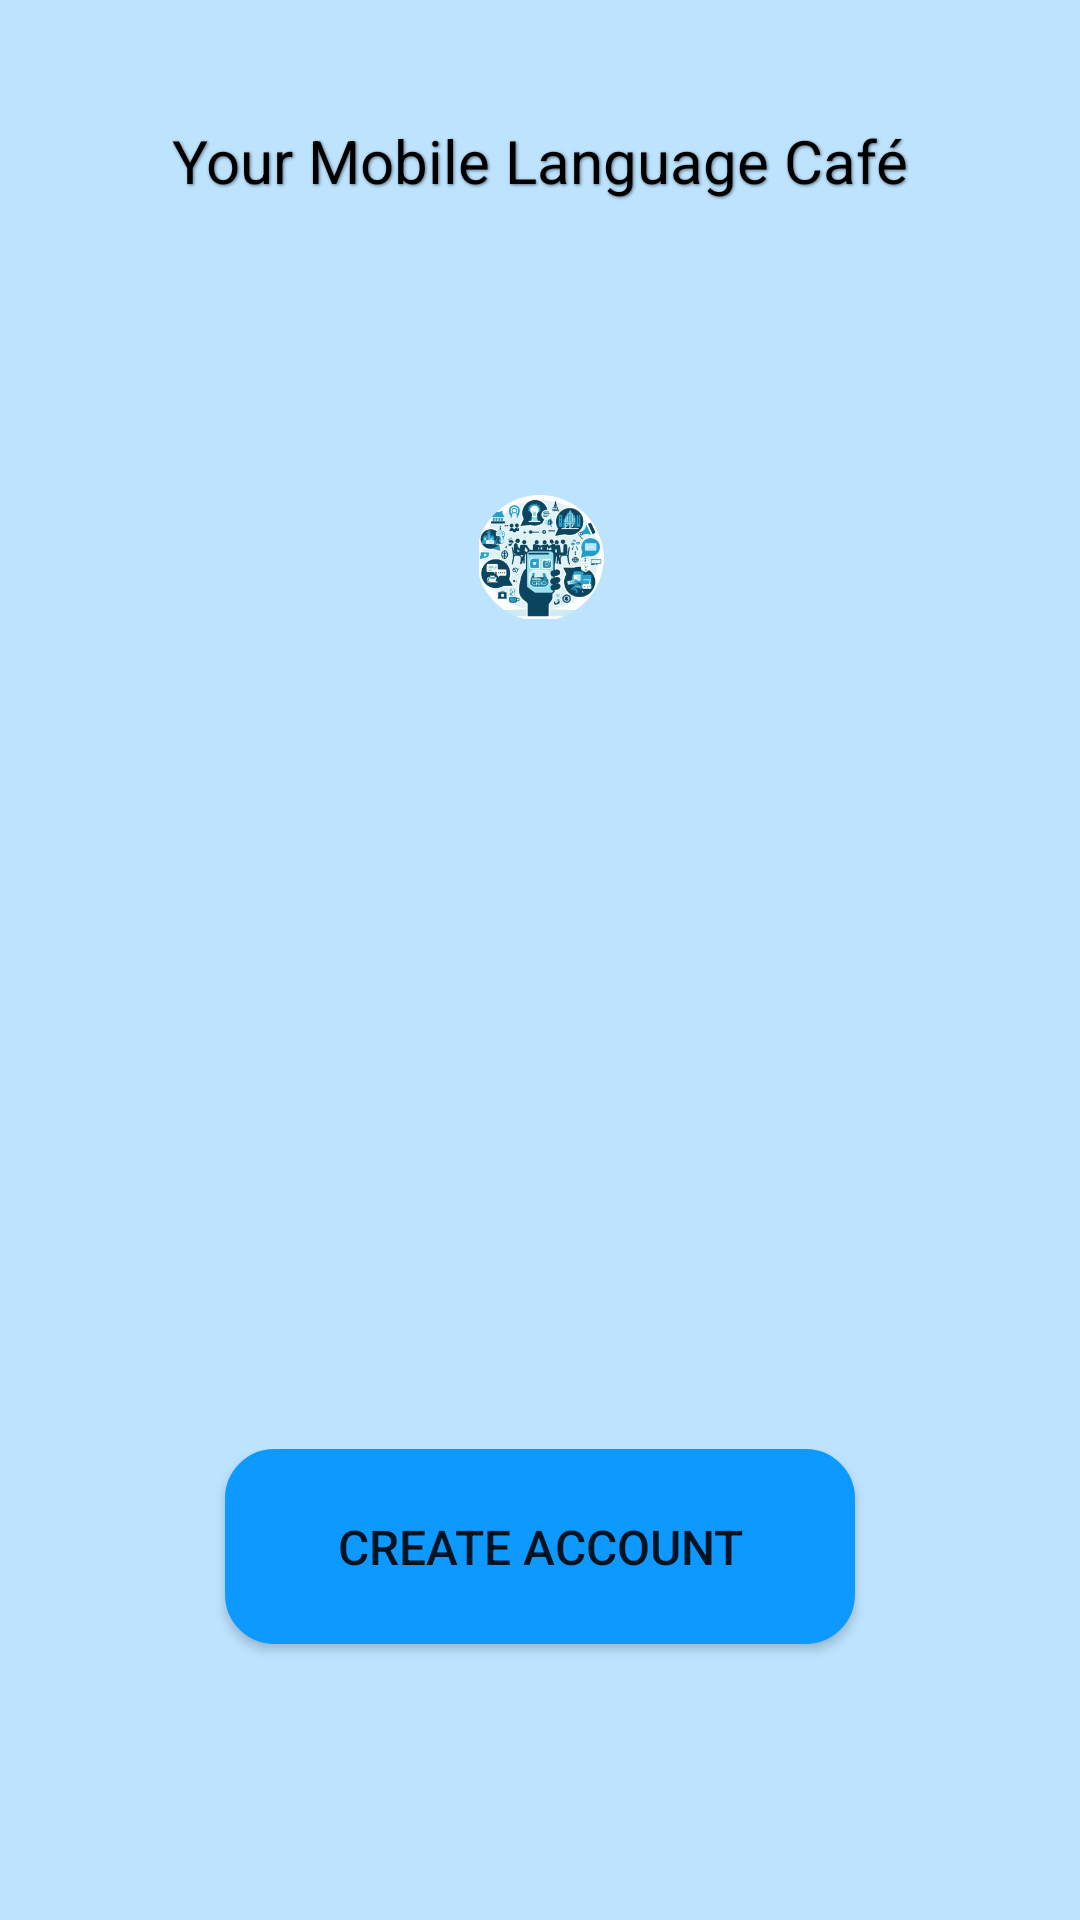

Produce the Android XML layout that renders to this screen, including the resource entries it uses.
<!-- AndroidManifest.xml: application theme Theme.FluentFriend -->
<!-- res/layout/activity_user_profil.xml -->
<?xml version="1.0" encoding="utf-8"?>
<androidx.constraintlayout.widget.ConstraintLayout
        xmlns:android="http://schemas.android.com/apk/res/android"
        xmlns:tools="http://schemas.android.com/tools"
        xmlns:app="http://schemas.android.com/apk/res-auto"
        android:layout_width="match_parent"
        android:layout_height="match_parent"
        tools:context=".UserProfil" android:background="#BDE3FF" android:clickable="false"
>


    <ImageView
            android:layout_width="230dp"
            android:layout_height="0dp" app:srcCompat="@drawable/__d2fc14ee_1f91_42de_97ae_da627959daaa_2"
            android:id="@+id/homeLogo"
            app:layout_constraintTop_toBottomOf="@+id/textView2" android:layout_marginBottom="276dp"
            app:layout_constraintEnd_toEndOf="parent" app:layout_constraintBottom_toTopOf="@+id/btn_prfile"
            app:layout_constraintStart_toStartOf="parent"/>

    <TextView
            android:text="Your Mobile Language Café"
            android:textSize="20dp"
            android:shadowColor="@color/text_shadow"
            android:shadowDx="1"
            android:shadowDy="1"
            android:shadowRadius="2"
            android:textColor="@color/black"
            android:textAlignment="center"
            android:layout_width="wrap_content"
            android:layout_height="wrap_content" android:id="@+id/textView2"
            android:layout_marginTop="40dp"
            android:layout_marginBottom="98dp" app:layout_constraintEnd_toEndOf="parent"
            app:layout_constraintBottom_toTopOf="@+id/homeLogo" app:layout_constraintTop_toTopOf="parent"
            app:layout_constraintStart_toStartOf="parent"/>
    <Button
            android:id="@+id/btn_prfile"
            android:layout_width="210dp"
            android:layout_height="65dp"
            android:text="Create account"
            android:background="@drawable/mybutton"
            android:textSize="16sp"
            app:layout_constraintTop_toBottomOf="@+id/homeLogo" android:layout_marginBottom="92dp"
            app:layout_constraintEnd_toEndOf="parent" app:layout_constraintStart_toStartOf="parent"
            app:layout_constraintBottom_toBottomOf="parent"/>
</androidx.constraintlayout.widget.ConstraintLayout>
<!-- resources referenced by this layout -->
<resources>
  <color name="black">#FF000000</color>
  <color name="text_shadow">#7F000000</color>
  <!-- drawable __d2fc14ee_1f91_42de_97ae_da627959daaa_2: png bitmap (drawable, 70518 bytes) -->
  <!-- drawable mybutton (drawable) -->
  <?xml version="1.0" encoding="utf-8"?>
  <selector xmlns:android="http://schemas.android.com/apk/res/android" >
      <item android:state_pressed="true" >
          <shape android:shape="rectangle"  >
              <corners android:radius="16dp" />
              <stroke android:width="1dip" android:color="#0D99FF" />
              <gradient android:angle="-90" android:startColor="#0D99FF" android:endColor="#0D99FF"  />
          </shape>
      </item>
      
      <item android:state_focused="true">
          <shape android:shape="rectangle"  >
              <corners android:radius="16dp" />
              <stroke android:width="1dip" android:color="#0D99FF" />
              <solid android:color="#0D99FF"/>
          </shape>
      </item>
      <item >
          <shape android:shape="rectangle"  >
              <corners android:radius="16dp" />
              <stroke android:width="1dip" android:color="#0D99FF" />
              <gradient android:angle="-90" android:startColor="#0D99FF" android:endColor="#0D99FF" />
          </shape>
      </item>
  </selector>
  <style name="Theme.FluentFriend" parent="Base.Theme.FluentFriend" />
  <style name="Base.Theme.FluentFriend" parent="Theme.AppCompat.DayNight.NoActionBar">
          
          
      </style>
</resources>
